Labelled photos from "15_Scene_Cartoon", an image-classification folder in autumn-tilley/Cartoon-Classification-Exploration. The possible labels are: bedroom, coast, forest, highway, industrial, inside city, kitchen, living room, mountain, office, open country, store, street, suburb, tall building.

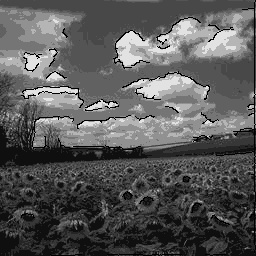
Label: open country

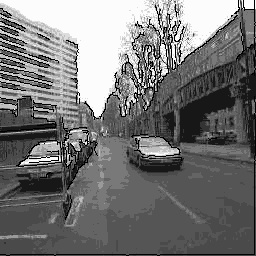
Label: street

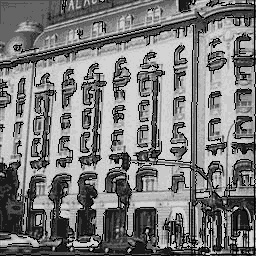
Label: inside city

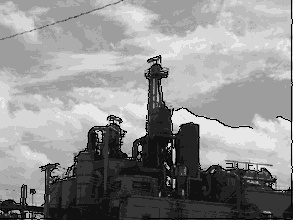
Label: industrial

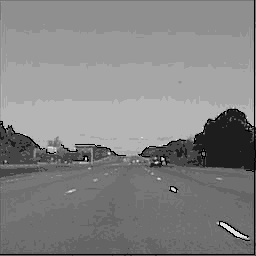
Label: highway

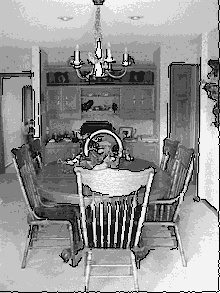
Label: kitchen
